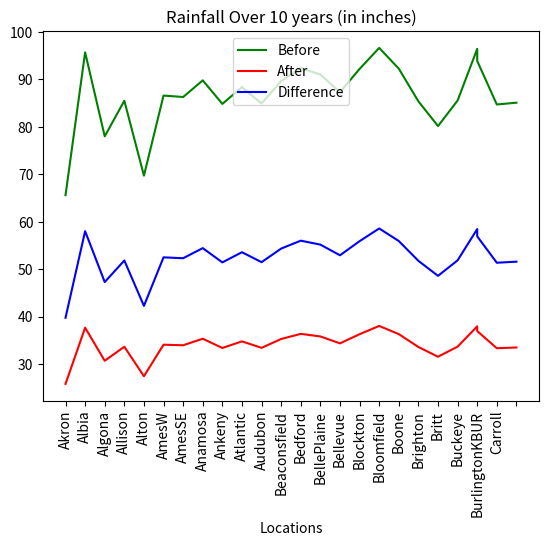
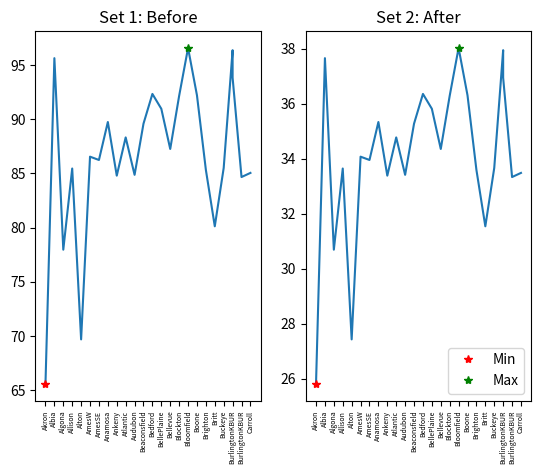
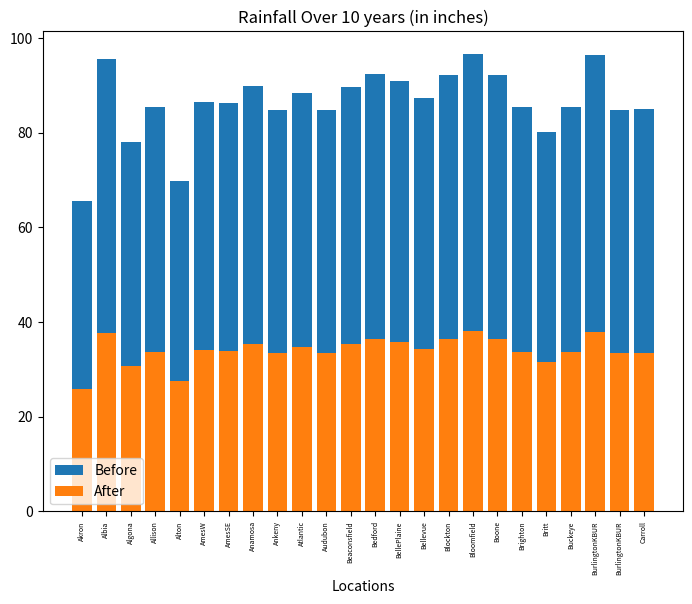

Reproduce these figures in Python, in order.
# -*- coding: utf-8 -*-
"""
Created on Mon Mar 29 2021
@author: Dalia 
"""


from matplotlib import pyplot as plt
import numpy

#Rainfall in inches for set 1
set1 = [65.5574, 95.631, 77.9526, 85.4456, 69.6722, 86.5378, 86.233, 89.73819999999999,  84.7852,
            88.31580000000001, 84.86139999999999, 89.5858, 92.32900000000001, 90.9574, 87.24900000000001, 
            92.1512, 96.5708, 92.202, 85.3186, 80.1116, 85.4964, 96.3676, 93.82759999999999, 84.6582, 85.0392]
#Rainfall in inches for set 2
set2 = [25.81, 37.65, 30.69, 33.64, 27.43, 34.07, 33.95, 35.33, 33.38, 34.77, 33.41, 35.27, 36.35, 35.81,
        34.35, 36.28, 38.02, 36.30, 33.59, 31.54, 33.66, 37.94, 36.94, 33.33, 33.48]

#Locations, x-axis values
xs = ["Akron", "Albia", "Algona", "Allison", "Alton", "AmesW", "AmesSE", "Anamosa", "Ankeny", 
      "Atlantic", "Audubon", "Beaconsfield", "Bedford", "BellePlaine", "Bellevue", "Blockton",
      "Bloomfield", "Boone", "Brighton", "Britt", "Buckeye", "BurlingtonKBUR", "BurlingtonKBUR",
      "Carroll", ""]


#Compare data sets and show difference 
def mainPlot(set1, set2, xs):
    
    fig, ax = plt.subplots(1)
    
    #Calculate difference between set 1 and set 2 with new line
    diff = numpy.subtract(set1, set2)

    #Label each line and color
    plt.plot(xs, set1, 'g-', label='Before')
    plt.plot(xs, set2, 'r-', label='After') 
    plt.plot(xs, diff, 'b-', label = "Difference")
    
    #rotate names to make each visible
    plt.setp(ax.get_xticklabels(), rotation = 90)
    
    # center the legend and label each axis
    plt.legend(loc=9)
    plt.xlabel("Locations")
    plt.title("Rainfall Over 10 years (in inches)")
    plt.savefig("plot1.jpg")
    
    
#Create two seperate plots and label max and min  
def twoPlots(set1, set2, xs):
    
    fig, (ax1, ax2) = plt.subplots(1, 2)
    
    #Set axis and titles of each
    ax1.plot(xs, set1)
    ax1.set_title("Set 1: Before")
    ax2.plot(xs, set2)
    ax2.set_title("Set 2: After")
    
    #Rotate labels and change font size
    plt.setp(ax1.set_xticklabels(xs, rotation=90, fontsize = 5))
    plt.setp(ax2.set_xticklabels(xs, rotation=90, fontsize = 5))
    
    #min's
    ax1.plot(xs[0], set1[0], 'r*', label="Min")
    ax2.plot(xs[0], set2[0], 'r*', label="Min")
    #max's
    ax1.plot(xs[16], set1[16], 'g*', label="Max")
    ax2.plot(xs[16], set2[16], 'g*', label="Max")
    
    plt.legend(loc=4)
    plt.savefig("plot2.jpg")
    
    
#Create bar graph to levels of rainfall of sets
def barGraph(set1, set2, xs):
    
    fig = plt.figure()
    ax = fig.add_axes([0,0,1,1])
    
    #create bar graph with data
    ax.bar(xs,set1, label="Before")
    ax.bar(xs, set2, label="After")
    plt.setp(ax.set_xticklabels(xs, rotation=90, fontsize = 5))
    
    #place legend in lower left and set title and axis label
    plt.legend(loc=3)
    plt.xlabel("Locations")
    plt.title("Rainfall Over 10 years (in inches)")
    plt.savefig("plot3.jpg")
    

def main():
     
    #Call functions
    mainPlot(set1, set2, xs)
    twoPlots(set1, set2, xs)
    barGraph(set1, set2, xs)
      
main()
